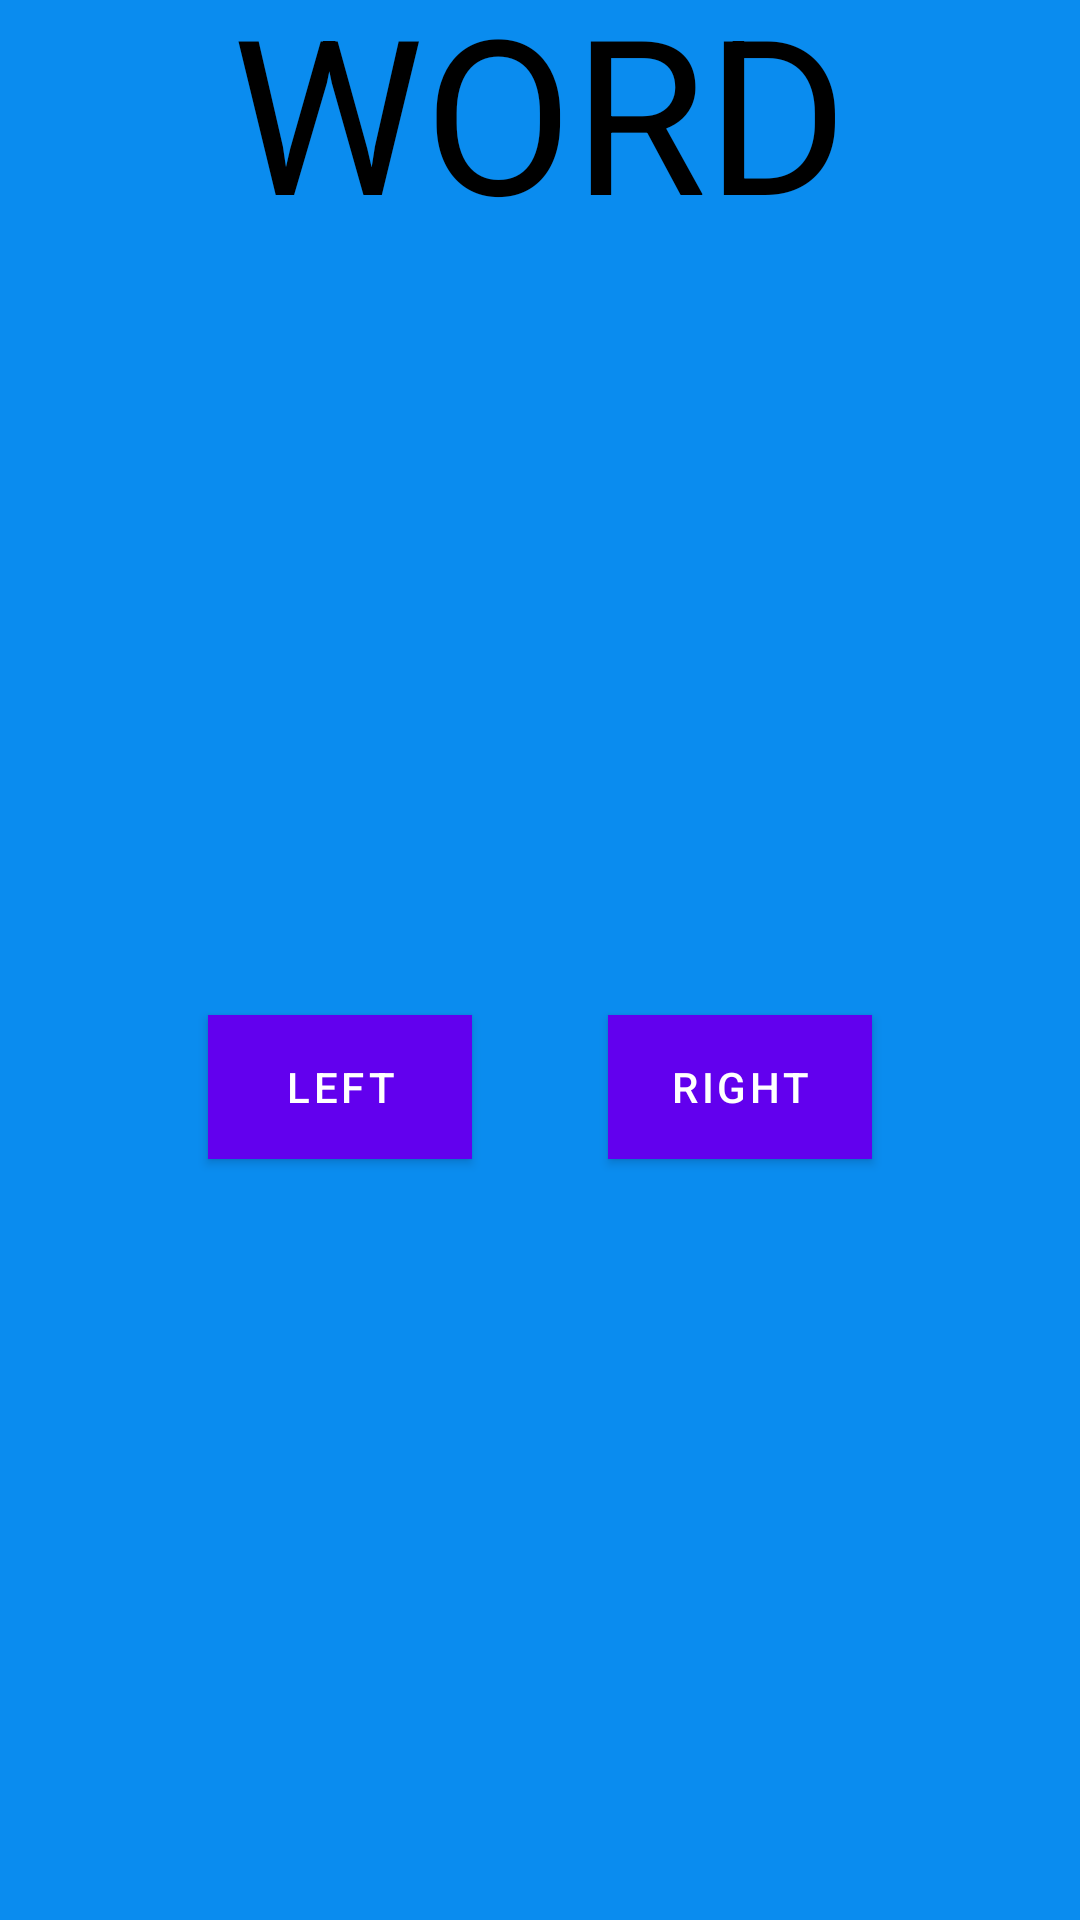

This screen was rendered from an Android layout file. Write that file and the resources it references.
<!-- AndroidManifest.xml: application theme Theme.MyHelloApp -->
<!-- res/layout/fragment_first.xml -->
<?xml version="1.0" encoding="utf-8"?>
<androidx.constraintlayout.widget.ConstraintLayout xmlns:android="http://schemas.android.com/apk/res/android"
    xmlns:app="http://schemas.android.com/apk/res-auto"
    xmlns:tools="http://schemas.android.com/tools"
    android:layout_width="match_parent"
    android:layout_height="match_parent"
    android:background="@color/screenBackground"
    tools:context=".FirstFragment">


    <TextView
        android:id="@+id/textview_first"
        android:layout_width="wrap_content"
        android:layout_height="wrap_content"
        android:layout_marginBottom="583dp"
        android:fontFamily="sans-serif"
        android:text="@string/hello_first_fragment"
        android:textAppearance="@style/TextAppearance.AppCompat.Large"
        android:textColor="@android:color/black"
        android:textSize="72sp"
        app:layout_constraintBottom_toBottomOf="parent"
        app:layout_constraintEnd_toEndOf="parent"
        app:layout_constraintHorizontal_bias="0.5"
        app:layout_constraintStart_toStartOf="parent"
        app:layout_constraintTop_toTopOf="parent"
        app:layout_constraintVertical_bias="0.3" />


    <Button
        android:id="@+id/button_right"
        android:layout_width="wrap_content"
        android:layout_height="wrap_content"
        android:layout_marginEnd="24dp"
        android:background="@color/buttonBackground"
        android:text="@string/Right_Button"
        app:layout_constraintBottom_toBottomOf="parent"
        app:layout_constraintEnd_toEndOf="parent"
        app:layout_constraintStart_toEndOf="@+id/button_left"
        app:layout_constraintTop_toBottomOf="@+id/textview_first" />

    <Button
        android:id="@+id/button_left"
        android:layout_width="wrap_content"
        android:layout_height="wrap_content"
        android:layout_marginStart="24dp"
        android:background="@color/buttonBackground"
        android:text="@string/Left_Button"
        app:layout_constraintBottom_toBottomOf="parent"
        app:layout_constraintEnd_toStartOf="@+id/button_right"
        app:layout_constraintStart_toStartOf="parent"
        app:layout_constraintTop_toBottomOf="@+id/textview_first" />
</androidx.constraintlayout.widget.ConstraintLayout>
<!-- resources referenced by this layout -->
<resources>
  <color name="buttonBackground">#BBDEFB</color>
  <color name="screenBackground">#0A8CEF</color>
  <string name="Left_Button">Left</string>
  <string name="Right_Button">Right</string>
  <string name="hello_first_fragment">WORD</string>
  <style name="Theme.MyHelloApp" parent="Theme.MaterialComponents.DayNight.DarkActionBar">
          
          <item name="colorPrimary">@color/purple_500</item>
          <item name="colorPrimaryVariant">@color/purple_700</item>
          <item name="colorOnPrimary">@color/white</item>
          
          <item name="colorSecondary">@color/teal_200</item>
          <item name="colorSecondaryVariant">@color/teal_700</item>
          <item name="colorOnSecondary">@color/black</item>
          
          <item name="android:statusBarColor" tools:targetApi="l">?attr/colorPrimaryVariant</item>
          
      </style>
  <color name="purple_500">#FF6200EE</color>
  <color name="purple_700">#FF3700B3</color>
  <color name="white">#FFFFFFFF</color>
  <color name="teal_200">#FF03DAC5</color>
  <color name="teal_700">#FF018786</color>
  <color name="black">#FF000000</color>
</resources>
